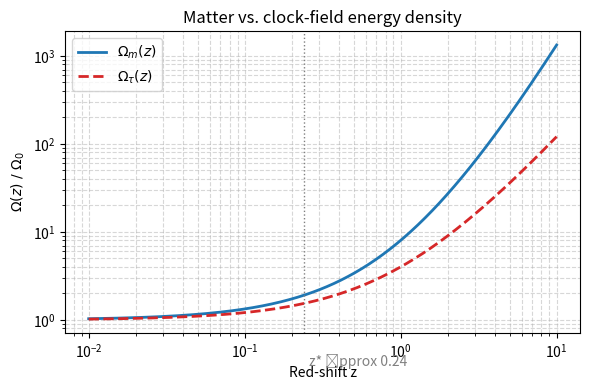

Source code (Python):
import os
import numpy as np
import matplotlib.pyplot as plt

Omega_m0   = 0.50
Omega_tau0 = 0.62
z_cross = Omega_tau0 / Omega_m0 - 1
print(f"Analytic cross-over  z* = Omega*Tau0/Omega*m0 - 1 = {z_cross:.2f}")

z = np.logspace(-2, 1, 400)      # 0.01 -> 10

Omega_m   = Omega_m0   * (1+z)**3
Omega_tau = Omega_tau0 * (1+z)**2

def fractions(zval):
    m = Omega_m0   * (1+zval)**3
    t = Omega_tau0 * (1+zval)**2
    s = m + t
    return m/s, t/s

for z_test in [0, 0.8, 2]:
    f_m, f_tau = fractions(z_test)
    print(f"z={z_test:>4.1f} : matter {f_m:.2%} | tau-field {f_tau:.2%}")

plt.figure(figsize=(6,4))
plt.loglog(z, Omega_m/Omega_m0,   lw=2, color="C0", label=r"$\Omega_m(z)$")
plt.loglog(z, Omega_tau/Omega_tau0, lw=2, ls="--", color="C3",
           label=r"$\Omega_\tau(z)$")

plt.axvline(z_cross, color="gray", ls=":", lw=1)
plt.text(z_cross*1.08, 0.3, f"z* \approx {z_cross:.2f}", color="gray")

plt.xlabel("Red-shift z")
plt.ylabel(r"$\Omega(z)\ /\ \Omega_0$")
plt.title("Matter vs. clock-field energy density")
plt.legend()
plt.grid(True, which="both", ls="--", alpha=0.5)
plt.tight_layout()

os.makedirs("images", exist_ok=True)
plt.savefig("images/Figure5_Matter_Energy_Densities.png", dpi=150)
plt.show()
